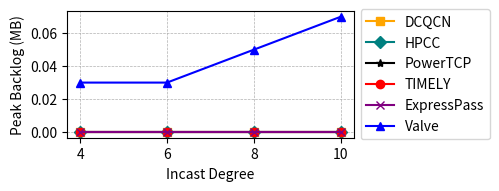

Write Python code to recreate this figure. (Note: this script raises an exception after producing the figure.)
import os
import matplotlib.pyplot as plt

# 定义算法对应的显示名和颜色、标记
algorithm_display = {
    'dcqcn': ('DCQCN', 'orange', 's'),
    'hpcc': ('HPCC', 'teal', 'D'),
    'powerInt': ('PowerTCP', 'black', '*'),
    'timely': ('TIMELY', 'red', 'o'),
    'expresspass': ('ExpressPass', 'purple', 'x'),
    'valve': ('Valve', 'blue', '^')   # 新增Valve
}

# 需要处理的 incast 场景及 x 轴对应值
folders = ['qlen4to1', 'qlen6to1', 'qlen8to1', 'qlen10to1']
incast_degrees = [4, 6, 8, 10]

# 指定源节点和目的节点（根据你的场景替换）
source_node = 2 
dest_node = 1

# 初始化存储算法结果的字典
results = {algo: [] for algo in algorithm_display}

# 从 monitor 文件夹下读取并处理每个算法在每个场景下的最大队列长度（过滤 src-dst）
for folder in folders:
    folder_path = os.path.join('/home/pnic/valve-ns3/simulator/ns-3.39/examples/valve/_archive/simple-incast/', folder)
    for algo in algorithm_display:
        if algo == 'valve':
            continue  # Valve不需要从文件中读取，直接赋值
        filename = os.path.join(folder_path, f'{algo}.txt')

        max_qlen = 0
        if os.path.exists(filename):
            with open(filename, 'r') as f:
                for line in f:
                    parts = line.strip().split()
                    if len(parts) < 4:
                        continue
                    try:
                        current_source = int(parts[0])
                        current_dest = int(parts[1])
                        qlen = float(parts[2]) / 1e3  # 转换为 Mb

                        if current_source == source_node and current_dest == dest_node:
                            if qlen > max_qlen:
                                max_qlen = qlen
                    except:
                        continue
        else:
            print(f"Warning: {filename} not found, skipping...")

        results[algo].append(max_qlen)

# Valve算法直接赋固定纵坐标
results['valve'] = [0.03, 0.03, 0.05, 0.07] #  # 根据实际情况设置Valve的队列长度

# 绘图
plt.figure(figsize=(6, 2))
for algo in algorithm_display:
    label, color, marker = algorithm_display[algo]
    plt.plot(incast_degrees, results[algo], label=label, color=color, marker=marker)
    # 将纵坐标数据标在每个点上方
    # for x, y in zip(incast_degrees, results[algo]):
    #     plt.text(x, y, f"{y:.2f}", fontsize=8, ha='center', va='bottom')

plt.xlabel("Incast Degree")
plt.ylabel("Peak Backlog (MB)")

plt.grid(True, linestyle='--', linewidth=0.5)

# 将图例放到右侧而不占用图内空间
plt.legend(loc='center left', bbox_to_anchor=(1, 0.5))

plt.tight_layout(rect=[0, 0, 0.85, 1])  # 为右侧图例腾出空间

# 输出保存
plt.savefig('/home/pnic/valve-ns3/simulator/ns-3.39/examples/valve/_figure/simple-incast/qlen_incast_comparison.pdf', dpi=600)
plt.show()
